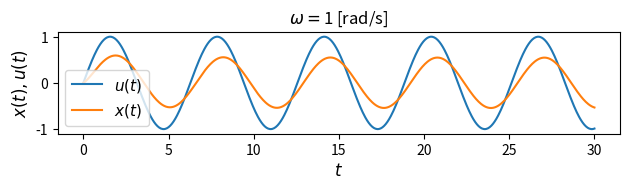
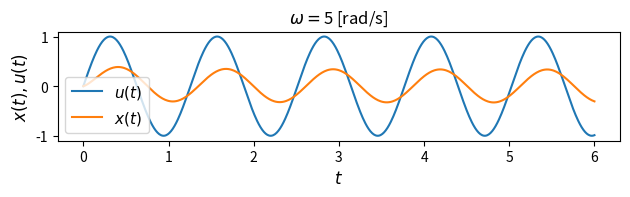
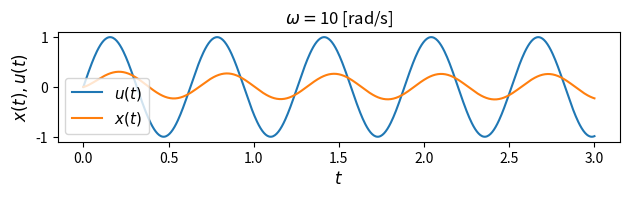
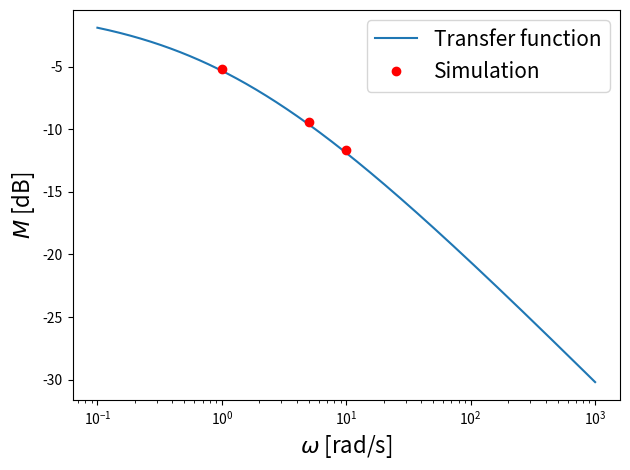
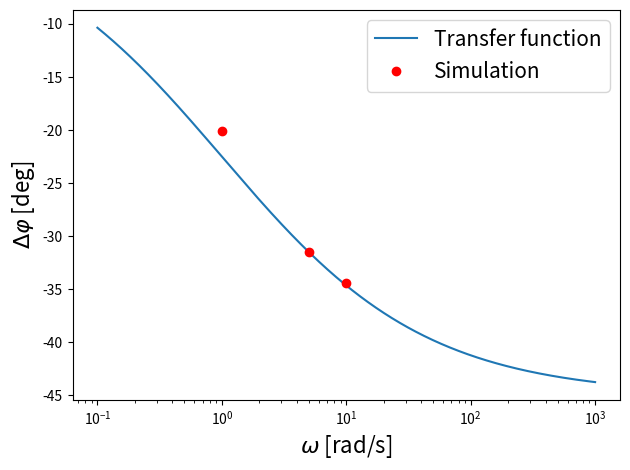
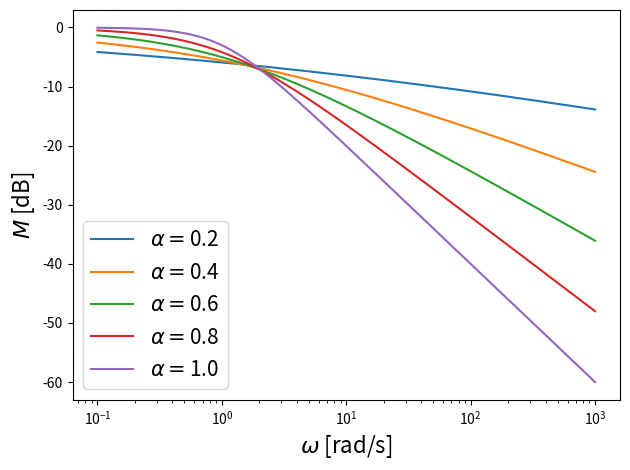
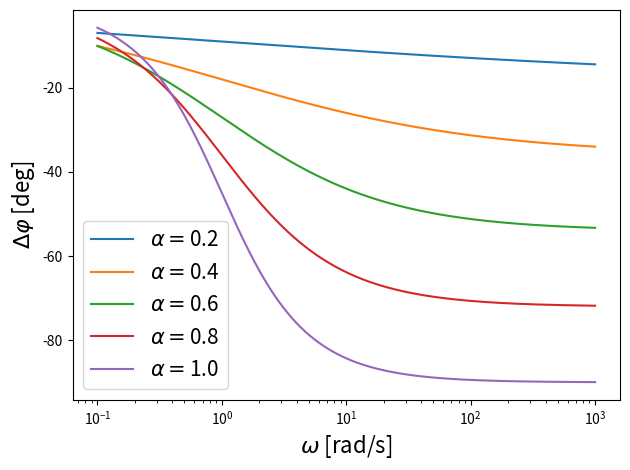

The script that saved these images, in order:
from scipy.special import binom
import matplotlib.pyplot as plt
import numpy as np

# these function are needed for Grunwald-Letnikov
# fractional order integration approximation
def omega(j,alpha):
    return (-1)**j*binom(alpha,j)

def omegasum(alpha,y,k):
    suma=0
    for i in range(0,k+1):
        suma+=omega(i,alpha)*y[k-i]
    return suma

def zcross(y):
    ind=0
    for k in range(len(y)):
        if np.sign(y[k])>np.sign(y[k+1]):
            ind=k
            break
    return ind


alpha=0.5
a=1
b=1

# system response for periodic input signal
plt.figure()
sbn=311
for w in [1,5,10]:
    Ts=0.05/w
    Tsim=int(30/w)
    tt=np.arange(0,Tsim+Ts,Ts)
    idx_final=int(Tsim/Ts+1)

    yy=np.zeros(idx_final)
    u=np.sin(w*tt)
    yy[0]=0
    for i in range(1,idx_final):
        yy[i]=(Ts**alpha)*(-a*yy[i-1]+b*u[i])-omegasum(alpha,yy,i)
    plt.subplot(sbn)
    plt.title(r'$\omega=$'+str(w)+' [rad/s]')
    plt.plot(tt,u,label=r'$u(t)$')
    plt.plot(tt,yy,label=r'$x(t)$')
    plt.legend(loc=0,fontsize=15)
    plt.xlabel(r'$t$',fontsize=12)
    plt.ylabel(r'$x(t),u(t)$',fontsize=12)
    plt.legend(loc=0,fontsize=11)
    sbn=sbn+1
    
    plt.tight_layout()
    plt.savefig(r'FODE_freqresp_demo_output_'+str(w)+'.pdf')
    plt.close()


# frequency response
# comparison of analytic and numeric solution
w=np.logspace(-1,3,1000)

# amplitude
N=20*np.log10(np.abs(b/((1j*w)**alpha+1)))
plt.figure()
plt.semilogx(w,N,label='Transfer function')

for w in [1,5,10]:
    Ts=0.05/w
    Tsim=int(30/w)
    tt=np.arange(0,Tsim+Ts,Ts)
    idx_final=int(Tsim/Ts+1)

    yy=np.zeros(idx_final)
    u=np.sin(w*tt)
    yy[0]=0
    for i in range(1,idx_final):
        yy[i]=(Ts**alpha)*(-a*yy[i-1]+b*u[i])-omegasum(alpha,yy,i)
    
    M=20*np.log10(np.max(yy[int(len(yy)/2):]))
    if w==1:      
        plt.semilogx(w,M,'ro',label='Simulation')
    else:
        plt.semilogx(w,M,'ro')
    

plt.legend(loc=0,fontsize=15)

plt.xlabel(r'$\omega$ [rad/s]',fontsize=16)
plt.ylabel(r'$M$ [dB]',fontsize=16)
plt.legend(loc=0,fontsize=15)
plt.tight_layout()
plt.savefig('FODE_freqresp_demo_Bode_mag.pdf')
plt.close()


# phase
w=np.logspace(-1,3,1000)
N=np.rad2deg(np.angle(b/((1j*w)**alpha+1)))
plt.figure()
plt.semilogx(w,N,label='Transfer function')

for w in [1,5,10]:
    Ts=0.05/w
    Tsim=int(30/w)
    tt=np.arange(0,Tsim+Ts,Ts)
    idx_final=int(Tsim/Ts+1)

    yy=np.zeros(idx_final)
    u=np.sin(w*tt)
    yy[0]=0
    for i in range(1,idx_final):
        yy[i]=(Ts**alpha)*(-a*yy[i-1]+b*u[i])-omegasum(alpha,yy,i)
    
    T=2*np.pi/w
    deg=(zcross(u[int(len(u)/2):])-zcross(yy[int(len(yy)/2):]))*Ts/T*360
    if w==1:      
        plt.semilogx(w,deg,'ro',label='Simulation')
    else:
        plt.semilogx(w,deg,'ro')

plt.legend(loc=0,fontsize=15)

plt.xlabel(r'$\omega$ [rad/s]',fontsize=16)
plt.ylabel(r'$\Delta\varphi$ [deg]',fontsize=16)
plt.legend(loc=0,fontsize=15)
plt.tight_layout()
plt.savefig('FODE_freqresp_demo_Bode_phase.pdf')
plt.close()

# frequency response comparison of different system orders
w=np.logspace(-1,3,1000)

# amplitude
plt.figure()
for alpha in [0.2,0.4,0.6,0.8,1.0]:
    N=20*np.log10(np.abs(b/((1j*w)**alpha+1)))
    plt.semilogx(w,N,label=r'$\alpha=$'+str(alpha))

plt.xlabel(r'$\omega$ [rad/s]',fontsize=16)
plt.ylabel(r'$M$ [dB]',fontsize=16)
plt.legend(loc=0,fontsize=15)
plt.tight_layout()
plt.savefig('FODE_freqresp_demo_Bode_mag_order_effect.pdf')
plt.close()


# phase
w=np.logspace(-1,3,1000)
plt.figure()
for alpha in [0.2,0.4,0.6,0.8,1.0]:
    N=np.rad2deg(np.angle(b/((1j*w)**alpha+1)))
    plt.semilogx(w,N,label=r'$\alpha=$'+str(alpha))

plt.xlabel(r'$\omega$ [rad/s]',fontsize=16)
plt.ylabel(r'$\Delta\varphi$ [deg]',fontsize=16)
plt.legend(loc=0,fontsize=15)
plt.tight_layout()
plt.savefig('FODE_freqresp_demo_Bode_phase_order_effect.pdf')
plt.close()
